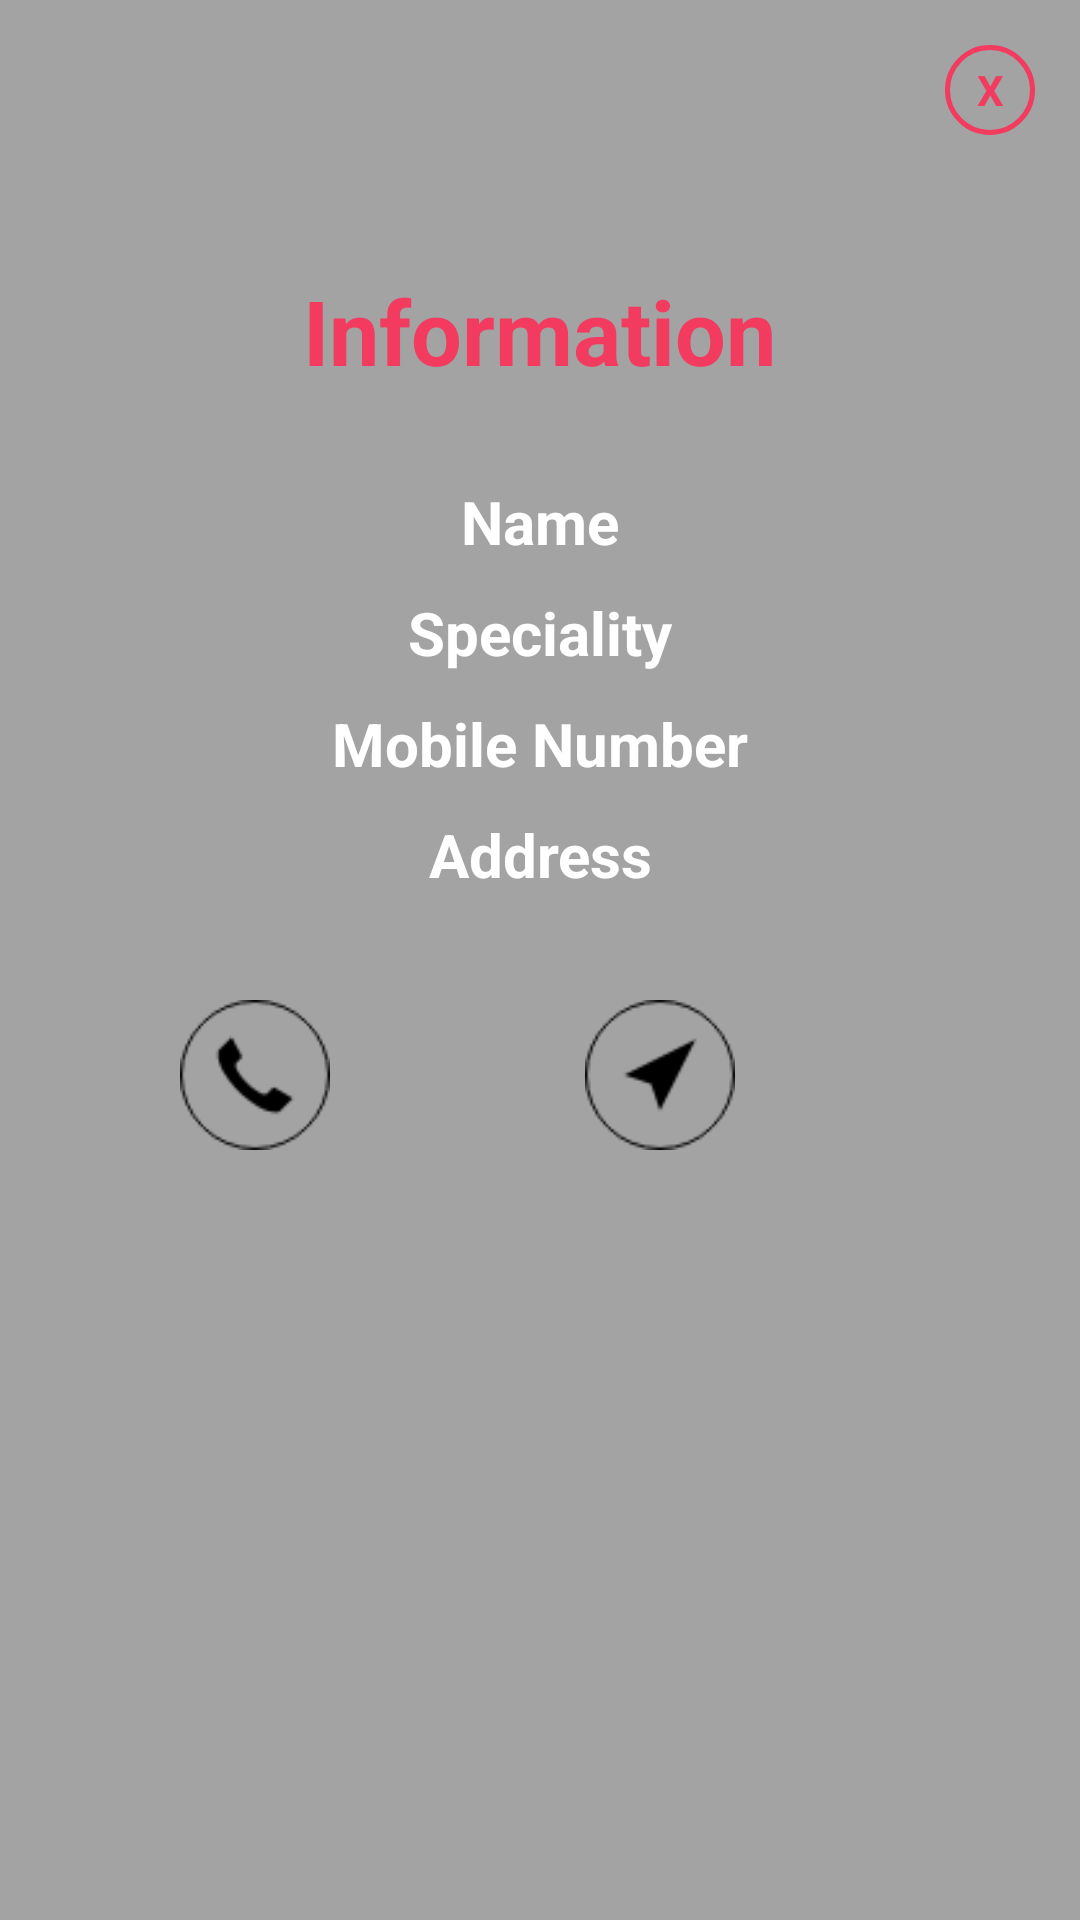

Produce the Android XML layout that renders to this screen, including the resource entries it uses.
<!-- AndroidManifest.xml: application theme AppTheme -->
<!-- res/layout/docinfo_popup.xml -->
<?xml version="1.0" encoding="utf-8"?>
<LinearLayout xmlns:android="http://schemas.android.com/apk/res/android"
    android:orientation="vertical"
    android:layout_width="300dp"
    android:layout_height="450dp"
    android:background="@color/gray"
    android:padding="5dp"
    android:layout_gravity="center">

    <TextView
        android:id="@+id/txtclose"
        android:layout_width="30dp"
        android:layout_height="30dp"
        android:layout_gravity="end"
        android:layout_margin="10dp"
        android:background="@drawable/cerclebackground"
        android:gravity="center"
        android:text="X"
        android:textColor="@color/colorAccent"
        android:textStyle="bold" />

    <LinearLayout
        android:layout_width="match_parent"
        android:layout_height="wrap_content"
        android:layout_marginTop="30sp"
        android:orientation="vertical">

        <TextView
            android:id="@+id/txt"
            android:layout_width="wrap_content"
            android:layout_height="wrap_content"
            android:layout_gravity="center_horizontal"
            android:layout_marginTop="5dp"
            android:text="Information"
            android:textColor="@color/colorAccent"
            android:textSize="30sp"
            android:textStyle="bold" />
        <TextView
            android:id="@+id/docname"
            android:layout_width="wrap_content"
            android:layout_height="wrap_content"
            android:layout_gravity="center_horizontal"
            android:layout_marginTop="30dp"
            android:text="Name"
            android:gravity="center"
            android:textColor="@color/white"
            android:textSize="20sp"
            android:textStyle="bold" />
        <TextView
            android:id="@+id/docspec"
            android:layout_width="wrap_content"
            android:layout_height="wrap_content"
            android:layout_gravity="center_horizontal"
            android:layout_marginTop="10dp"
            android:text="Speciality"
            android:gravity="center"
            android:textColor="@color/white"
            android:textSize="20sp"
            android:textStyle="bold" />
        <TextView
            android:id="@+id/docnum"
            android:layout_width="wrap_content"
            android:layout_height="wrap_content"
            android:layout_gravity="center_horizontal"
            android:layout_marginTop="10dp"
            android:text="Mobile Number"
            android:gravity="center"
            android:textColor="@color/white"
            android:textSize="20sp"
            android:textStyle="bold" />
        <TextView
            android:id="@+id/docadd"
            android:layout_width="wrap_content"
            android:layout_height="wrap_content"
            android:layout_gravity="center_horizontal"
            android:layout_marginTop="10dp"
            android:text="Address"
            android:gravity="center"
            android:textColor="@color/white"
            android:textSize="20sp"
            android:textStyle="bold" />

        <LinearLayout
            android:layout_width="match_parent"
            android:layout_height="wrap_content"
            android:layout_marginTop="30sp"
            android:orientation="horizontal">

        <ImageView
            android:id="@+id/call"
            android:layout_width="50dp"
            android:layout_height="50dp"
            android:layout_marginTop="5dp"
            android:layout_marginStart="55dp"
            android:layout_marginEnd="10dp"
            android:src="@drawable/call_icon" />

        <ImageView
            android:id="@+id/location"
            android:layout_width="50dp"
            android:layout_height="50dp"
            android:layout_marginTop="5dp"
            android:layout_marginStart="75dp"
            android:layout_marginEnd="10dp"
            android:src="@drawable/location_icon" />

        </LinearLayout>


    </LinearLayout>

</LinearLayout>
<!-- resources referenced by this layout -->
<resources>
  <color name="colorAccent">#F23B5E</color>
  <color name="gray">#A3A3A3</color>
  <color name="white">#FFFFFFFF</color>
  <!-- drawable call_icon: png bitmap (drawable, 1572 bytes) -->
  <!-- drawable cerclebackground (drawable) -->
  <?xml version="1.0" encoding="utf-8"?>
  <shape android:shape="oval" xmlns:android="http://schemas.android.com/apk/res/android">
      <stroke android:width="1.5dp" android:color="@color/colorAccent"/>
  </shape>
  <!-- drawable location_icon: png bitmap (drawable, 1587 bytes) -->
  <style name="AppTheme" parent="Theme.AppCompat.Light.NoActionBar">
          
          <item name="colorPrimary">@color/colorPrimary</item>
          <item name="colorPrimaryDark">@color/colorPrimaryDark</item>
          <item name="colorAccent">@color/colorAccent</item>
      </style>
  <color name="colorPrimary">#DADADA</color>
  <color name="colorPrimaryDark">#253A4B</color>
</resources>
